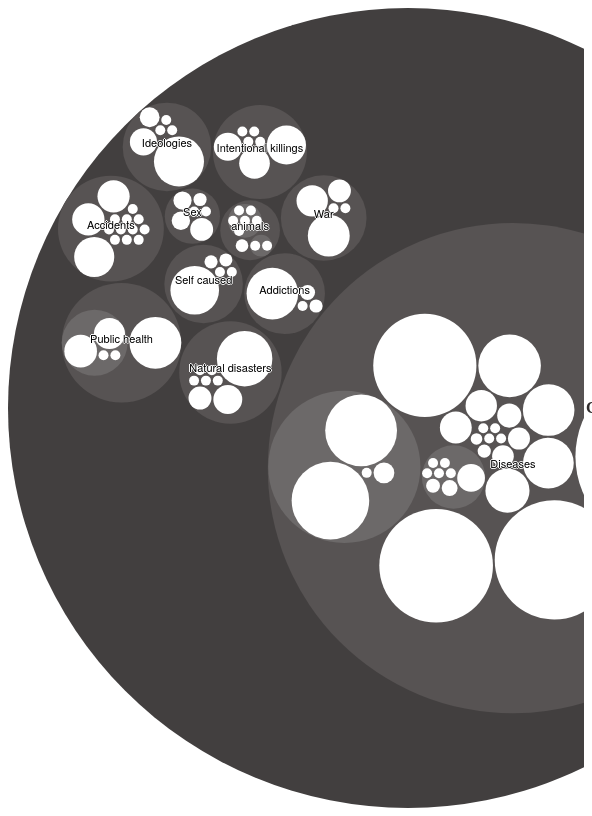
D3 v3 page, settled after 480 driven frames (8 s of simulated time); the page loaded 2 data file(s).



request.onload = printStorage();
function printStorage() {
    document.getElementById('print-result').innerHtml = sessionData;
};



var margin = 0,
    diameter = 800;

var color = d3.scale.linear()
    .domain([-1, 5])
    .range(["hsl(0,4.4%,17.6%)", "hsl(0,1.3%,68.6%)"])
    .interpolate(d3.interpolateHcl);

var colorBack = d3.scale.linear()
    .domain([-1, 5])
    .range(["hsl(0,0,100%)", "hsl(0,1.3%,68.6%)"])
    .interpolate(d3.interpolateHcl);    

var pack = d3.layout.pack()
    .padding(2)
    .size([diameter - margin, diameter - margin])
    .value(function(d) { return d.size; })

var svg = d3.select("body").append("svg")
    .attr("width", diameter)
    .attr("height", diameter)
  .append("g")
    .attr("transform", "translate(" + diameter / 2 + "," + diameter / 2 + ")");

d3.json("flare.json", function(error, root) {
  if (error) return console.error(error);

  var focus = root,
      nodes = pack.nodes(root),
      view;

  var circle = svg.selectAll("circle")
      .data(nodes)
    .enter().append("circle")
      .attr("class", function(d) { return d.parent ? d.children ? "node" : "node node--leaf" : "node node--root"; })
      .style("fill", function(d) { return d.children ? color(d.depth) : null; })
      .on("click", function(d) { if (focus !== d) zoom(d), d3.event.stopPropagation(); });

  var text = svg.selectAll("text")
      .data(nodes)
    .enter().append("text")
      .attr("class", "label")
      .style("fill-opacity", function(d) { return d.parent === root ? 1 : 0; })
      .style("display", function(d) { return d.parent === root ? null : "none"; })
      .text(function(d) { return d.name; });

  var node = svg.selectAll("circle,text");

  d3.select("body")
      .style("background", colorBack(-1))
      .on("click", function() { zoom(root); });

  zoomTo([root.x, root.y, root.r * 2 + margin]);

  function zoom(d) {
    var focus0 = focus; focus = d;

    var transition = d3.transition()
        .duration(d3.event.altKey ? 7500 : 750)
        .tween("zoom", function(d) {
          var i = d3.interpolateZoom(view, [focus.x, focus.y, focus.r * 2 + margin]);
          return function(t) { zoomTo(i(t)); };
        });

    transition.selectAll("text")
      .filter(function(d) { return d.parent === focus || this.style.display === "inline"; })
        .style("fill-opacity", function(d) { return d.parent === focus ? 1 : 0; })
        .each("start", function(d) { if (d.parent === focus) this.style.display = "inline"; })
        .each("end", function(d) { if (d.parent !== focus) this.style.display = "none"; });
  }

  function zoomTo(v) {
    var k = diameter / v[2]; view = v;
    node.attr("transform", function(d) { return "translate(" + (d.x - v[0]) * k + "," + (d.y - v[1]) * k + ")"; });
    circle.attr("r", function(d) { return d.r * k; });
  }
});

d3.select(self.frameElement).style("height", diameter + "px");

// ── js/script.js


var sessionData = sessionStorage.getItem('result')

var request = new XMLHttpRequest();
request.onload = function() {
    // get the file contents
    var fileContent = this.responseText;
    // split into lines
    var fileContentLines = fileContent.split( '\n' );
    // get a random index (line number)
    var randomLineIndex = Math.floor( Math.random() * fileContentLines.length );
    // extract the value
    var randomLine = fileContentLines[ randomLineIndex ];
	
	var randomLineIndex2 = Math.floor( Math.random() * fileContentLines.length );
	var randomLine2 = fileContentLines[ randomLineIndex2 ];
	
	
    // add the random line in a div
    document.getElementById( 'random-phrase' ).innerHTML = randomLine;
	
	document.getElementById( 'random-phrase2' ).innerHTML = randomLine2;
	
//	document.getElementById( 'count1' ).innerHTML = randomLineIndex;
//	document.getElementById( 'count2' ).innerHTML = randomLineIndex2;
	
	
	$('#random-phrase').click(function() {
		if(randomLineIndex < randomLineIndex2){
			document.getElementById( 'text-js' ).innerHTML = ('Hey bruv, you were right!');
			request.onload(); sessionStorage.setItem('result','Hey bruv, you were right!');
			window.open ('right-data.html','_self',false);
		}
		else{
			document.getElementById( 'text-js' ).innerHTML = ("Sorry bruv, that's not right, try another one!");
			request.onload(); sessionStorage.setItem('result',"Sorry bruv, that's not right, try another one!");
			window.open ('wrong-data.html','_self',false);
    		return; 
		}
   
  	});
	
	$('#random-phrase2').click(function() {
		if(randomLineIndex < randomLineIndex2){
			document.getElementById( 'text-js' ).innerHTML = ("Sorry bruv, that's not right, try another one!");
			request.onload(); sessionStorage.setItem('result',"Sorry bruv, that's not right, try another one!");
    		window.open ('wrong-data.html','_self',false);
    		return;			
		}
		else{
			document.getElementById( 'text-js' ).innerHTML = ('Hey bruv, you were right!');
			request.onload(); sessionStorage.setItem('result','Hey bruv, you were right!');
    		window.open ('right-data.html','_self',false);
    		return;
		}
  	});
};
request.open( 'GET', 'evilList.txt', true );
request.send();



### data: flare.json
{
 "name": "flare",
 "children": [
  {
   "name": "animals",
   "children": [
    "{... 2 keys}",
    "{... 2 keys}",
    "{... 2 keys}"
   ]
  },
  {
   "name": "Accidents",
   "children": [
    "{... 2 keys}",
    "{... 2 keys}",
    "{... 2 keys}",
    "{... 2 keys}",
    "{... 2 keys}",
    "{... 2 keys}",
    "{... 2 keys}",
    "{... 2 keys}",
    "... 6 more items"
   ]
  },
  {
   "name": "Ideologies",
   "children": [
    "{... 2 keys}",
    "{... 2 keys}",
    "{... 2 keys}",
    "{... 2 keys}",
    "{... 2 keys}",
    "{... 2 keys}"
   ]
  },
  {
   "name": "Intentional killings",
   "children": [
    "{... 2 keys}",
    "{... 2 keys}",
    "{... 2 keys}",
    "{... 2 keys}",
    "{... 2 keys}",
    "{... 2 keys}",
    "{... 2 keys}"
   ]
  },
  {
   "name": "Natural disasters",
   "children": [
    "{... 2 keys}",
    "{... 2 keys}",
    "{... 2 keys}",
    "{... 2 keys}",
    "{... 2 keys}",
    "{... 2 keys}",
    "{... 2 keys}",
    "{... 2 keys}"
   ]
  },
  {
   "name": "Self caused",
   "children": [
    "{... 2 keys}",
    "{... 2 keys}",
    "{... 2 keys}",
    "{... 2 keys}",
    "{... 2 keys}"
   ]
  },
  {
   "name": "Addictions",
   "children": [
    "{... 2 keys}",
    "{... 2 keys}",
    "{... 2 keys}",
    "{... 2 keys}"
   ]
  },
  {
   "name": "War",
   "children": [
    "{... 2 keys}",
    "{... 2 keys}",
    "{... 2 keys}",
    "{... 2 keys}",
    "{... 2 keys}"
   ]
  },
  "... 4 more items"
 ]
}

### data: evilList.txt
Heart diseases
Cancer
Respiratory infections
Smallpox
Diarrhoea
Malaria
Digestive diseases
Air pollution
Famine
Tobacco
Tuberculosis
Measles
Communism
Suicide
Diabetes
World War II
Road traffic accidents
Homicides
Influenza Pandemic 1918-1919
Falls
Drownings
Whooping Cough?
Tetanus
World War I
Seasonal flu
Poisonings
Fires
Genocide
Alzheimer's  dementia
Fascism
Meningitis
Extreme Weather
Civil wars
Syphilis
Endocrine disorders
Asthma
Tropical diseases
Democracy
Hepatitis B
HIV  AIDS
Epilepsy
Alcohol
Parkinson's
Rabies
Drug abuse
Illegal drugs
Hepatitis C
Alcohol abuse
Snakes
Skin diseases
Climate change
Catholicism policy on condom usage
Dengue
Lightning
1957 Asian Flu Pandemic
Saddam Hussein
Vietnam War 1965-73
Earthquakes
Schizophrenia
Multiple sclerosis
Chlamydia
... 39 more rows